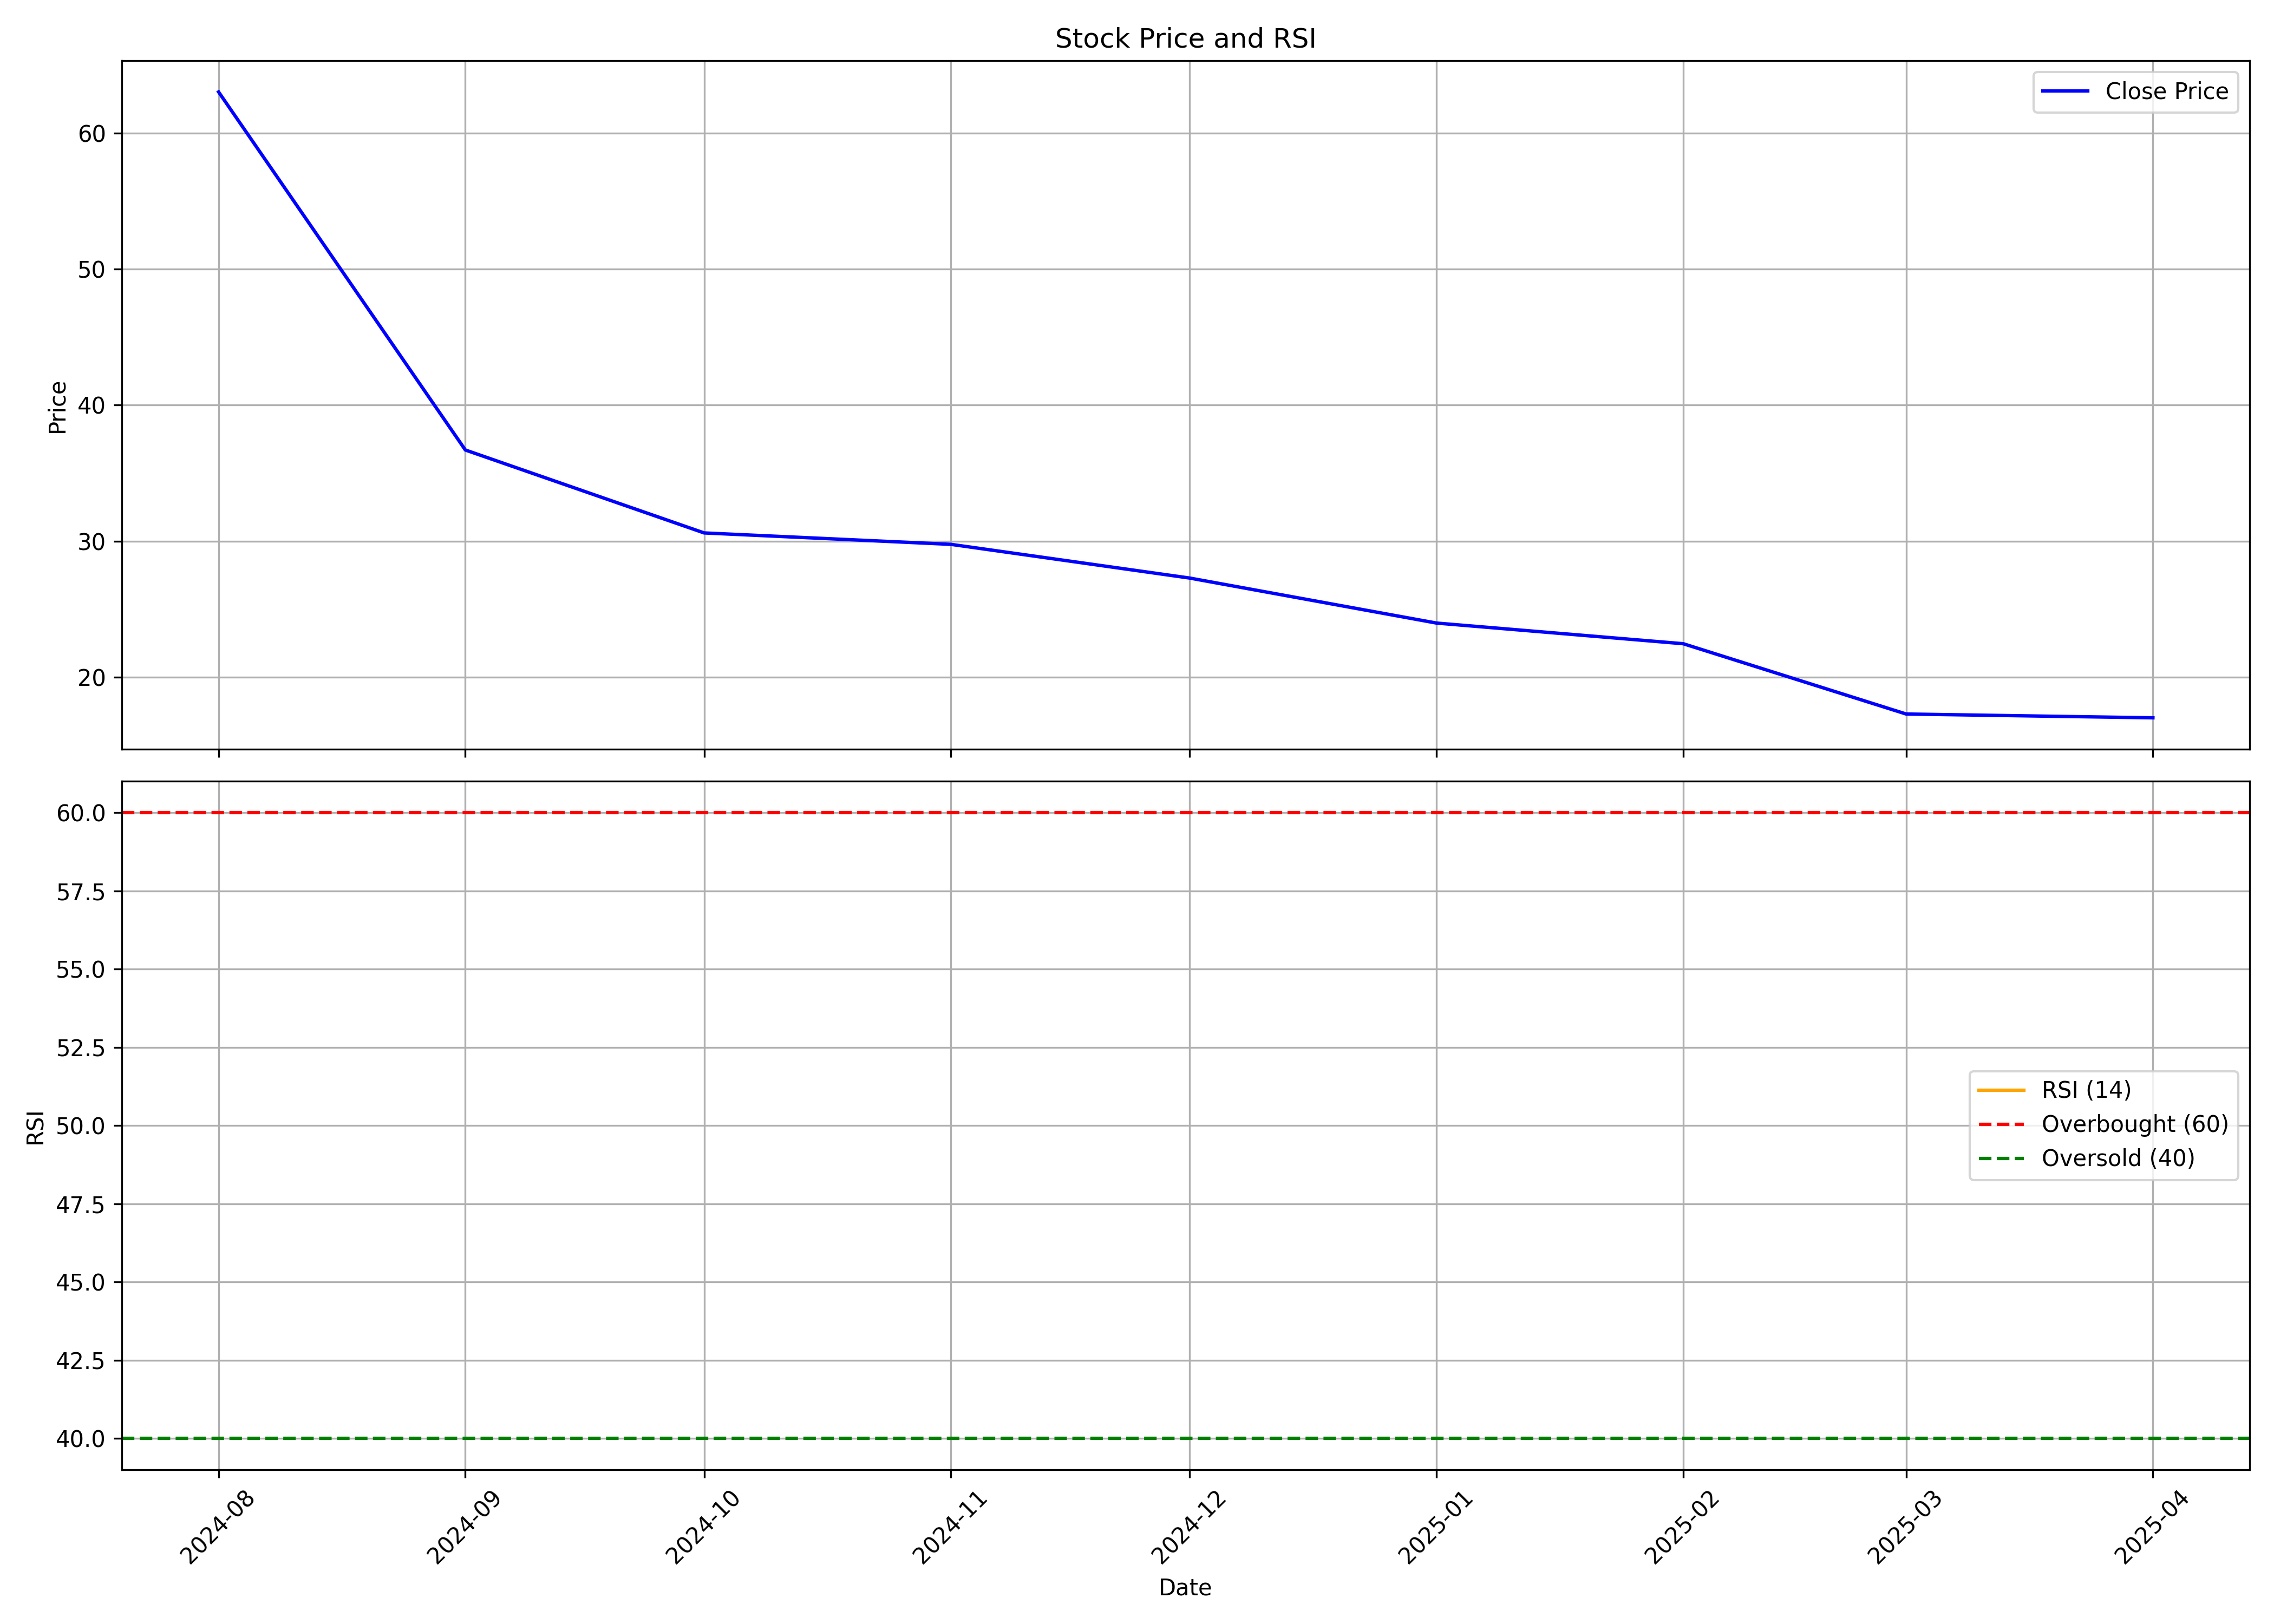

Source data for this figure (header and first rows):
, Unnamed: 0, date, symbol, open, high, low, close, volume, rsi
0, 0, 2024-08-01, GLOBALE, 87.0, 87.0, 63.04, 63.04, 26344, 
1, 1, 2024-09-01, GLOBALE, 60.0, 60.0, 34.2, 36.7, 352026, 
2, 2, 2024-10-01, GLOBALE, 36.4, 37.62, 29.75, 30.6, 59205, 
3, 3, 2024-11-01, GLOBALE, 31.21, 35.63, 29.01, 29.76, 43273, 
4, 4, 2024-12-01, GLOBALE, 28.31, 34.7, 26.71, 27.28, 172452, 
5, 5, 2025-01-01, GLOBALE, 27.26, 30.0, 21.85, 23.97, 99111, 
6, 6, 2025-02-01, GLOBALE, 25.16, 26.0, 21.0, 22.45, 47428, 
7, 7, 2025-03-01, GLOBALE, 23.57, 23.65, 17.09, 17.28, 344489, 
8, 8, 2025-04-01, GLOBALE, 17.09, 19.4, 16.5, 17.0, 173808, 
